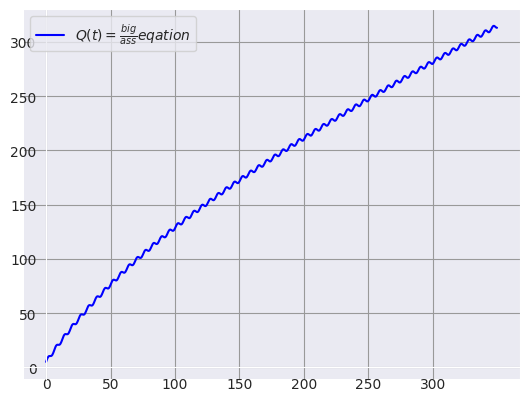

Recreate this plot in Python.
import numpy as np
import matplotlib.pyplot as plt
import seaborn
from scipy.optimize import fsolve

seaborn.set_style("darkgrid", {'grid.color':'.6','grid.style':'dots'})
fig=plt.figure()
ax=fig.add_subplot(1,1,1)

def y(x):
    return 9/5*(1/3*(200+x)+np.sin(x)+(2*np.cos(x))/(200+x)
                -(2*np.sin(x))/((200+x)**2))-4600720/((200+x)**2)   #ex_1
# def interval(x):

def ex_1():
    """
    A 1500 gallon tank initially contains 600 gallons of water with 5 lbs
    of salt dissolved in it. Water enters the tank at a rate of 9 gal/hr
    and the water entering the tank has a salt concentration of r$15(1+cos(t))$
    lbs/gal. If a well mixed solution leaves the tank at a rate of 6 gal/hr,
    how much salt is in the tank when it overflows?
    """

    print(f't={y(300)}')

    x=np.linspace(0,350,1000)
    graph_y(x)

# def graph_lim(x):
    #
def graph_y(x):
    ax.plot(x, y(x), color='blue', label=r'$Q(t)=\frac{big}{ass}eqation$')
    ax.spines[['left', 'bottom']].set_position('zero')
    ax.set_xticks(range(0,350,50))
    plt.legend(loc='best', prop={'size': 10})
    plt.show()

if __name__=='__main__':
    ex_1()